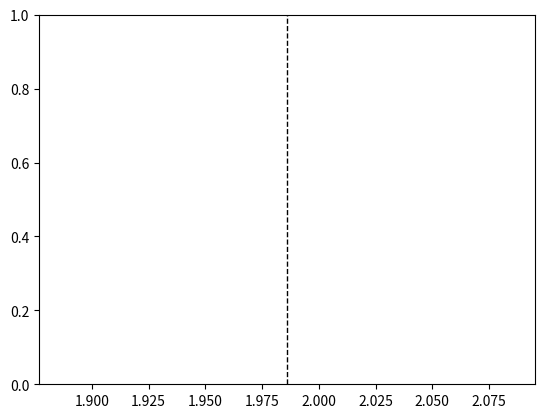

Reproduce this figure in Python.
import numpy as np
import matplotlib.pyplot as plt
#np.random.seed(6789)
x = np.random.gamma(4, 0.5, 1000)
#result = plt.hist(x, bins=20, color='c', edgecolor='k', alpha=0.65)
plt.axvline(x.mean(), color='k', linestyle='dashed', linewidth=1)
#matplotlib.lines.Line2D at 0x119758828

plt.show()
